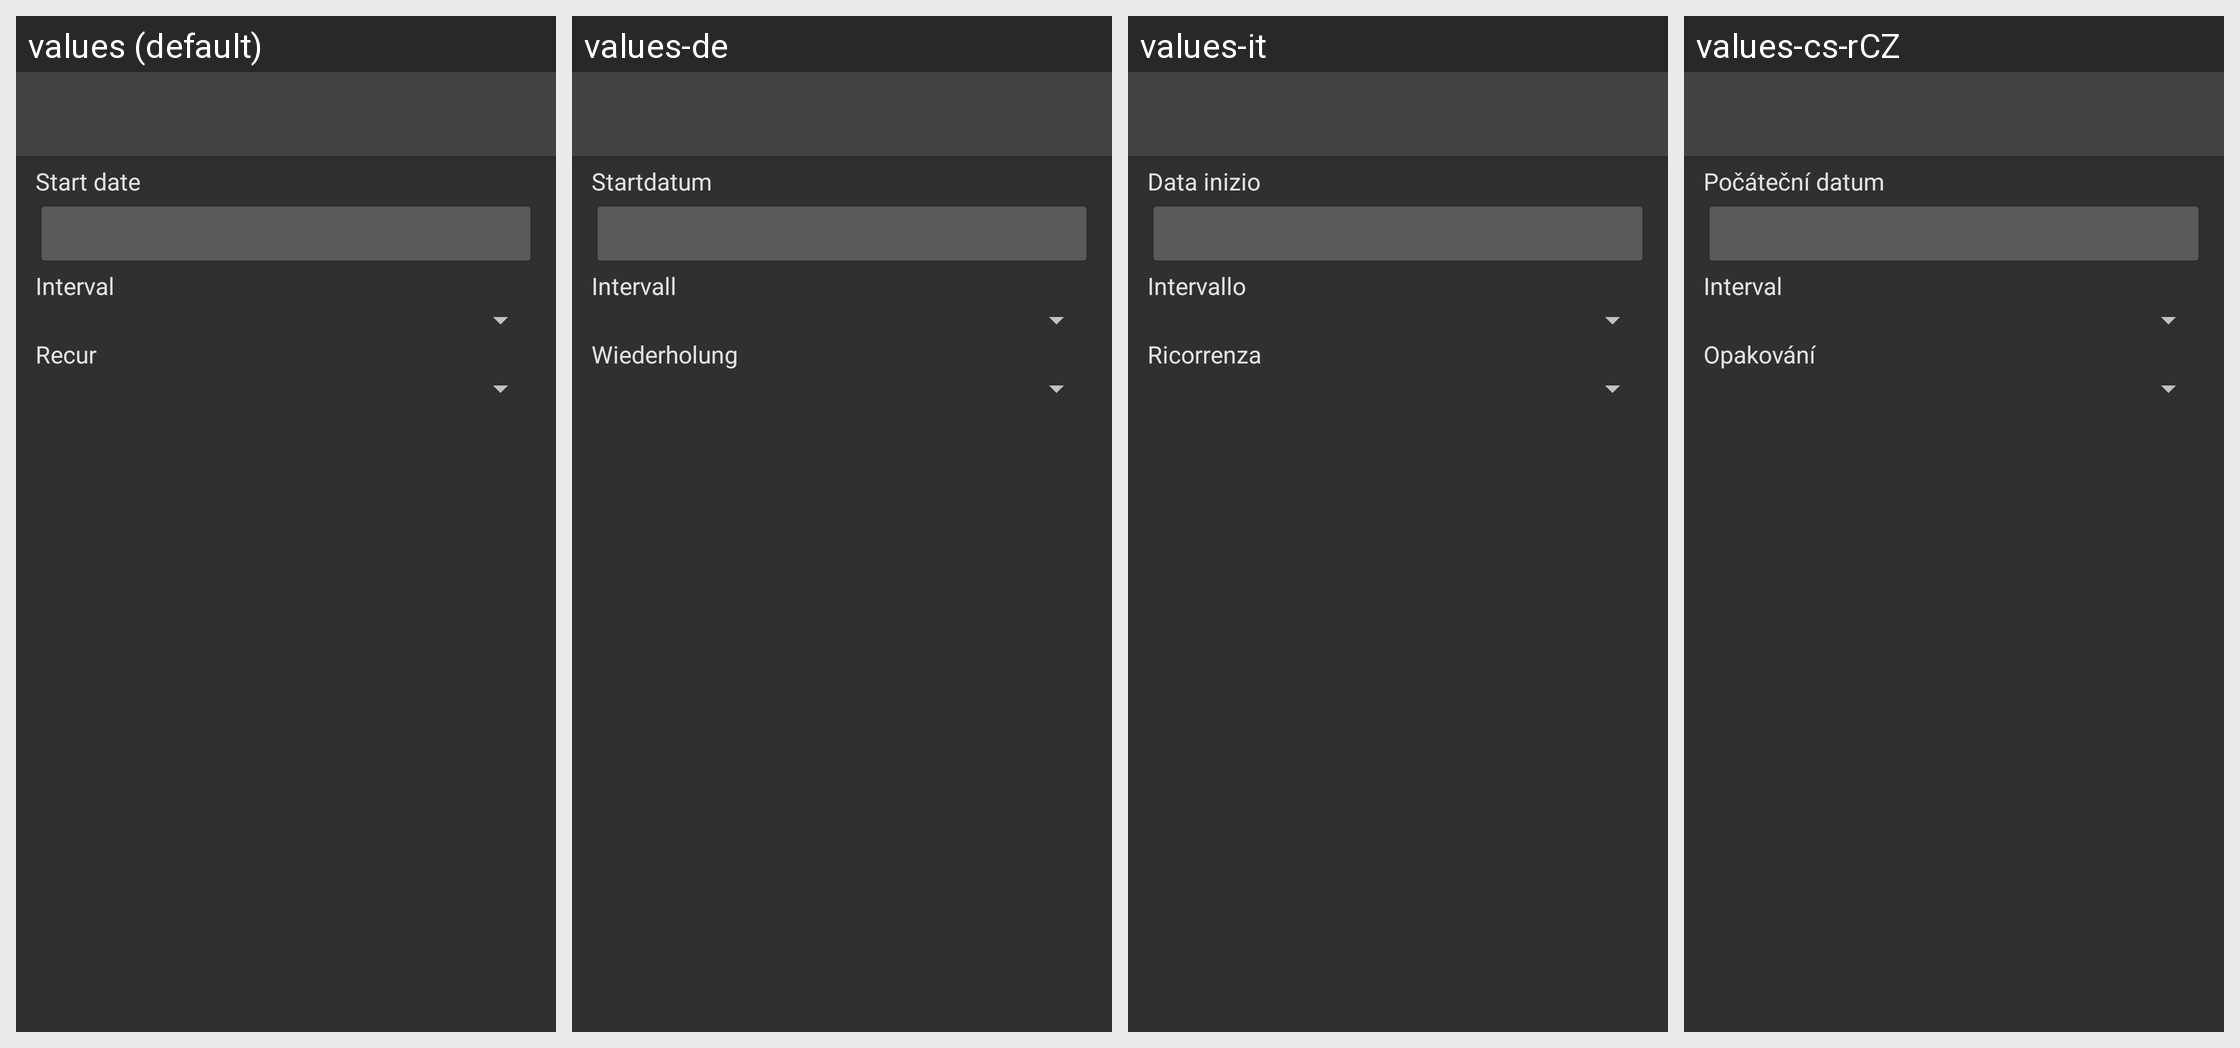

The same Android screen rendered under several of its app's locales, left to right. List the strings drawn on it with the default value and each locale's translation.
Android screen res/layout/recur.xml rendered under 4 locales, left to right: values (default), values-de, values-it, values-cs-rCZ. Device: Nexus 5 (rendered at 1080×1920; each locale shown at half size, 540×960, under a caption strip naming it); theme Theme.Financisto.
Other locales in the repository, not shown: values-ca, values-da, values-es, values-fr, values-hu, values-ko, values-no-rNB, values-pl, values-pt-rBR, values-pt-rPT, values-ro, values-ru, values-sk, values-uk-rUA, values-zh-rCN, values-zh-rTW.
Strings drawn on this screen, with the default value and each locale's value (text and hints the layout hard-codes, and strings that could not be matched under every locale, appear in the picture but are not listed):

start_date
  values: Start date
  values-de: Startdatum
  values-it: Data inizio
  values-cs-rCZ: Počáteční datum

interval
  values: Interval
  values-de: Intervall
  values-it: Intervallo
  values-cs-rCZ: Interval

recur
  values: Recur
  values-de: Wiederholung
  values-it: Ricorrenza
  values-cs-rCZ: Opakování
